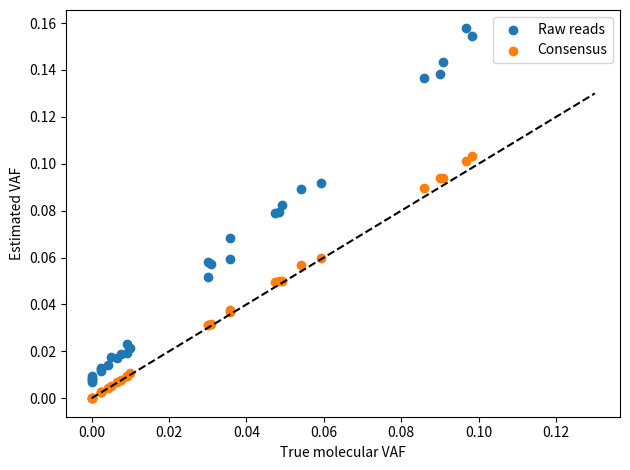

This figure's Python source:
"""Simulate targeted UMI read families and compare read and molecule counts."""
import argparse
from collections import Counter, defaultdict
from pathlib import Path
import numpy as np
import pandas as pd
import matplotlib
matplotlib.use('Agg')
import matplotlib.pyplot as plt

BASES='ACGT'
def mutate(s, rate, rng):
    return ''.join(rng.choice([b for b in BASES if b!=x]) if rng.random()<rate else x for x in s)
def collapse(rows):
    groups=defaultdict(Counter)
    for locus, umi, allele in rows: groups[locus][umi]+=1
    mapping={}
    for locus, counts in groups.items():
        for u in sorted(counts,key=lambda x:(-counts[x],x)):
            candidates=[v for v in counts if counts[v]>counts[u] and counts[v]>=2*counts[u]-1 and sum(a!=b for a,b in zip(u,v))==1]
            parent=max(candidates,key=lambda v:(counts[v],v)) if candidates else u
            mapping[locus,u]=mapping.get((locus,parent),parent)
    families=defaultdict(Counter)
    for locus,u,a in rows: families[locus,mapping[locus,u]][a]+=1
    consensus=[(k,c.most_common(1)[0][0]) for k,c in families.items() if c.total()>=2 and c.most_common(1)[0][1]/c.total()>=0.75]
    return consensus

def run(out,seed=42,n=1200):
    out=Path(out);out.mkdir(parents=True,exist_ok=True);rng=np.random.default_rng(seed); summaries=[]; all_reads=[]
    for vaf in [0,0.005,0.01,0.03,0.05,0.1]:
        for rep in range(5):
            rows=[];truth=[];observed=set()
            for i in range(n):
                locus=i%12;u=''.join(rng.choice(list(BASES),12));a=int(rng.random()<vaf);truth.append(a)
                copies=rng.poisson(5 if a==0 else 8)
                if copies: observed.add(i)
                for _ in range(copies):
                    allele=a if rng.random()>=0.008 else 1-a
                    rows.append((locus,mutate(u,0.002,rng),allele))
            cons=collapse(rows);raw=np.mean([r[2] for r in rows]); corrected=np.mean([a for _,a in cons]); actual=np.mean(truth)
            summaries.append(dict(target_vaf=vaf,replicate=rep,true_vaf=actual,raw_vaf=raw,consensus_vaf=corrected,input_molecules=n,observed_molecules=len(observed),reads=len(rows),consensus_families=len(cons),family_count_ratio=len(cons)/n,raw_abs_error=abs(raw-actual),consensus_abs_error=abs(corrected-actual)))
            if rep==0: all_reads.extend((vaf,*r) for r in rows)
    df=pd.DataFrame(summaries);df.to_csv(out/'benchmark.csv',index=False);pd.DataFrame(all_reads,columns=['target_vaf','locus','umi','allele']).to_csv(out/'example_reads.csv.gz',index=False)
    fig,ax=plt.subplots();ax.scatter(df.true_vaf,df.raw_vaf,label='Raw reads');ax.scatter(df.true_vaf,df.consensus_vaf,label='Consensus');ax.plot([0,.13],[0,.13],'k--');ax.set(xlabel='True molecular VAF',ylabel='Estimated VAF');ax.legend();fig.tight_layout();fig.savefig(out/'vaf_concordance.png');plt.close(fig)
    print(df[['raw_abs_error','consensus_abs_error','family_count_ratio']].mean().to_string())
if __name__=='__main__':
    p=argparse.ArgumentParser();p.add_argument('--out',default='results/molecular');p.add_argument('--seed',type=int,default=42);p.add_argument('--molecules',type=int,default=1200);a=p.parse_args();run(a.out,a.seed,a.molecules)
